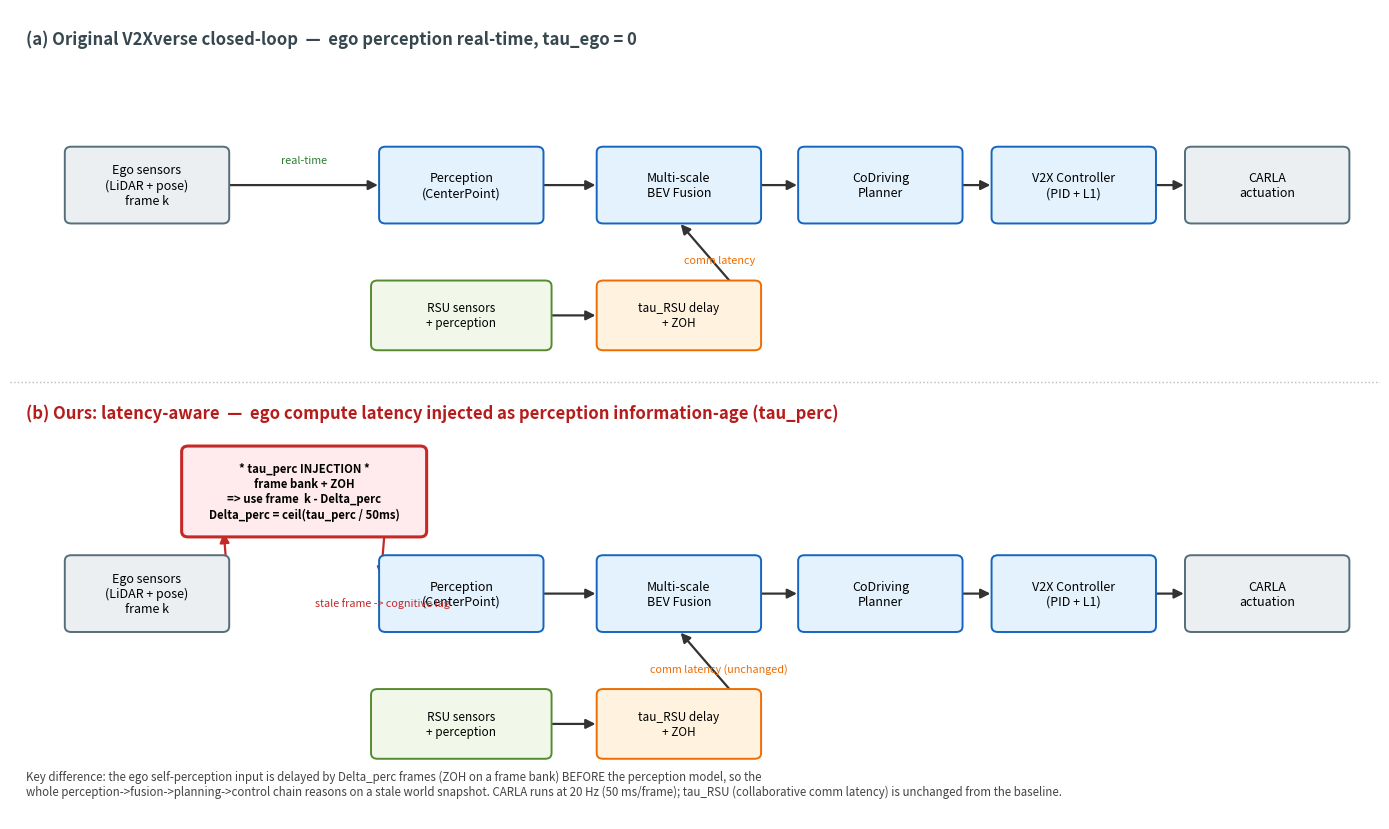

This chart was generated by the following Python code: (Note: this script raises an exception after producing the figure.)
"""对比流程图: 原始 V2Xverse 仿真架构 vs 本文 latency-aware 架构。
突出 τ_perc(ego 推理延迟)注入点 = ego 原始传感器输入与感知模型之间。
英文标签(matplotlib CJK 字体不保证); 中文解释在 experiments_simulation_zh_v1.md。
渲染: matplotlib(本地或 H800 v2xverse env)。
"""
import matplotlib
matplotlib.use("Agg")
import matplotlib.pyplot as plt
from matplotlib.patches import FancyBboxPatch, FancyArrowPatch

def box(ax, x, y, w, h, text, fc="#e3f2fd", ec="#1565c0", fs=9, lw=1.4, bold=False):
    ax.add_patch(FancyBboxPatch((x - w / 2, y - h / 2), w, h,
                 boxstyle="round,pad=0.02,rounding_size=0.08",
                 fc=fc, ec=ec, lw=lw, zorder=3))
    ax.text(x, y, text, ha="center", va="center", fontsize=fs,
            fontweight="bold" if bold else "normal", zorder=4)

def arrow(ax, x0, y0, x1, y1, color="#333", lw=1.6, ls="-", label=None, lcol=None, ldy=0.28):
    ax.add_patch(FancyArrowPatch((x0, y0), (x1, y1), arrowstyle="-|>",
                 mutation_scale=14, color=color, lw=lw, ls=ls, zorder=2))
    if label:
        ax.text((x0 + x1) / 2, (y0 + y1) / 2 + ldy, label, ha="center", va="bottom",
                fontsize=7.8, color=lcol or color, style="italic", zorder=4)

fig, ax = plt.subplots(figsize=(14, 8.4))
ax.set_xlim(0, 17); ax.set_ylim(0, 11.5); ax.axis("off")

# ---- 通用 ego 管线 x 坐标 ----
xs = {"sensor": 1.7, "perc": 5.6, "fuse": 8.3, "plan": 10.8, "ctrl": 13.2, "carla": 15.6}
W, H = 2.0, 1.05

# ===================== 上: 原始架构 (baseline) =====================
yT = 9.0
ax.text(0.2, 11.0, "(a) Original V2Xverse closed-loop  —  ego perception real-time, tau_ego = 0",
        fontsize=12, fontweight="bold", color="#37474f")
box(ax, xs["sensor"], yT, W, H, "Ego sensors\n(LiDAR + pose)\nframe k", fc="#eceff1", ec="#546e7a")
box(ax, xs["perc"], yT, W, H, "Perception\n(CenterPoint)")
box(ax, xs["fuse"], yT, W, H, "Multi-scale\nBEV Fusion")
box(ax, xs["plan"], yT, W, H, "CoDriving\nPlanner")
box(ax, xs["ctrl"], yT, W, H, "V2X Controller\n(PID + L1)")
box(ax, xs["carla"], yT, W, H, "CARLA\nactuation", fc="#eceff1", ec="#546e7a")
arrow(ax, xs["sensor"] + W / 2, yT, xs["perc"] - W / 2, yT, label="real-time", lcol="#2e7d32")
arrow(ax, xs["perc"] + W / 2, yT, xs["fuse"] - W / 2, yT)
arrow(ax, xs["fuse"] + W / 2, yT, xs["plan"] - W / 2, yT)
arrow(ax, xs["plan"] + W / 2, yT, xs["ctrl"] - W / 2, yT)
arrow(ax, xs["ctrl"] + W / 2, yT, xs["carla"] - W / 2, yT)
# RSU 分支 (上)
yTr = yT - 1.85
box(ax, xs["perc"], yTr, 2.2, 0.95, "RSU sensors\n+ perception", fc="#f1f8e9", ec="#558b2f", fs=8.5)
box(ax, xs["perc"] + 2.7, yTr, 2.0, 0.95, "tau_RSU delay\n+ ZOH", fc="#fff3e0", ec="#ef6c00", fs=8.5)
arrow(ax, xs["perc"] + 1.1, yTr, xs["perc"] + 2.7 - 1.0, yTr)
arrow(ax, xs["perc"] + 2.7 + 1.0, yTr, xs["fuse"], yT - H / 2, label="comm latency", lcol="#ef6c00", ldy=0.05)

# 分隔线
ax.axhline(6.2, color="#bbb", lw=1, ls=":")

# ===================== 下: 本文架构 (ours) =====================
yB = 3.2
ax.text(0.2, 5.7, "(b) Ours: latency-aware  —  ego compute latency injected as perception information-age (tau_perc)",
        fontsize=12, fontweight="bold", color="#b71c1c")
box(ax, xs["sensor"], yB, W, H, "Ego sensors\n(LiDAR + pose)\nframe k", fc="#eceff1", ec="#546e7a")
# ★ 注入框 (红, 在 sensor 与 perception 之间)
xinj = (xs["sensor"] + xs["perc"]) / 2
box(ax, xinj, yB + 1.45, 3.0, 1.25,
    "* tau_perc INJECTION *\nframe bank + ZOH\n=> use frame  k - Delta_perc\nDelta_perc = ceil(tau_perc / 50ms)",
    fc="#ffebee", ec="#c62828", fs=8.2, lw=2.2, bold=True)
box(ax, xs["perc"], yB, W, H, "Perception\n(CenterPoint)")
box(ax, xs["fuse"], yB, W, H, "Multi-scale\nBEV Fusion")
box(ax, xs["plan"], yB, W, H, "CoDriving\nPlanner")
box(ax, xs["ctrl"], yB, W, H, "V2X Controller\n(PID + L1)")
box(ax, xs["carla"], yB, W, H, "CARLA\nactuation", fc="#eceff1", ec="#546e7a")
# ego sensor -> 注入框 -> perception
arrow(ax, xs["sensor"] + W / 2, yB + 0.2, xinj - 1.0, yB + 1.45 - 0.55, color="#c62828")
arrow(ax, xinj + 1.0, yB + 1.45 - 0.55, xs["perc"] - W / 2, yB + 0.2, color="#c62828",
      label="stale frame -> cognitive lag", lcol="#c62828", ldy=-0.75)
arrow(ax, xs["perc"] + W / 2, yB, xs["fuse"] - W / 2, yB)
arrow(ax, xs["fuse"] + W / 2, yB, xs["plan"] - W / 2, yB)
arrow(ax, xs["plan"] + W / 2, yB, xs["ctrl"] - W / 2, yB)
arrow(ax, xs["ctrl"] + W / 2, yB, xs["carla"] - W / 2, yB)
# RSU 分支 (下) - 不变
yBr = yB - 1.85
box(ax, xs["perc"], yBr, 2.2, 0.95, "RSU sensors\n+ perception", fc="#f1f8e9", ec="#558b2f", fs=8.5)
box(ax, xs["perc"] + 2.7, yBr, 2.0, 0.95, "tau_RSU delay\n+ ZOH", fc="#fff3e0", ec="#ef6c00", fs=8.5)
arrow(ax, xs["perc"] + 1.1, yBr, xs["perc"] + 2.7 - 1.0, yBr)
arrow(ax, xs["perc"] + 2.7 + 1.0, yBr, xs["fuse"], yB - H / 2, label="comm latency (unchanged)", lcol="#ef6c00", ldy=0.05)

# 注脚
ax.text(0.2, 0.3,
        "Key difference: the ego self-perception input is delayed by Delta_perc frames (ZOH on a frame bank) BEFORE the perception model, "
        "so the\nwhole perception->fusion->planning->control chain reasons on a stale world snapshot. CARLA runs at 20 Hz (50 ms/frame); "
        "tau_RSU (collaborative comm latency) is unchanged from the baseline.",
        fontsize=8.3, color="#444", va="bottom")

fig.tight_layout()
fig.savefig("/tmp/sim_arch_compare.png", dpi=150, bbox_inches="tight")
print("saved /tmp/sim_arch_compare.png")
